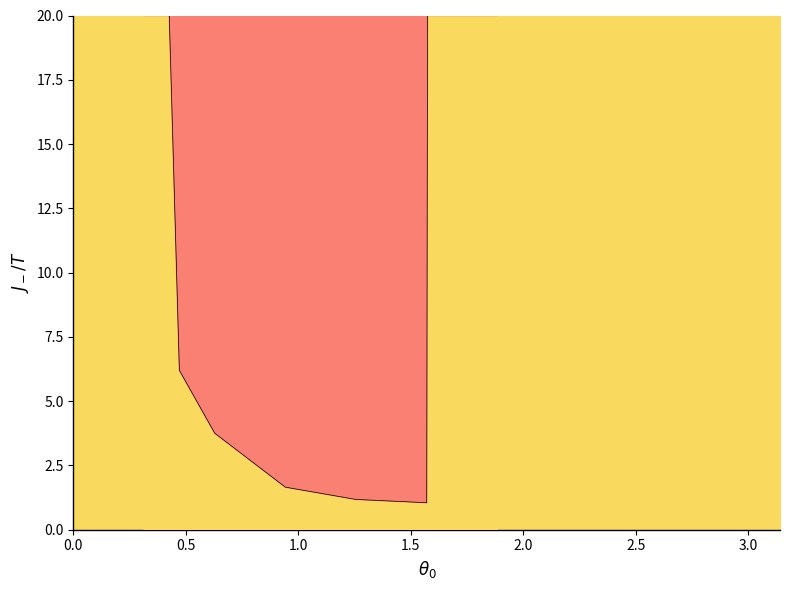

This figure's Python source:
import numpy as np
import matplotlib.pyplot as plt

# Define the data points (Pnts)
# Note: 20/(2*Pi) is the common factor used in most points
factor = 20 / (2 * np.pi)

Pnts = [
    [0.1 * np.pi, 17.1 * factor],
    [0.15 * np.pi, 6.2],                    # No factor multiplier on 6.2 (as in original)
    [0.2 * np.pi, 1.18 * factor],
    [0.3 * np.pi, 0.52 * factor],
    [0.4 * np.pi, 0.37 * factor],
    [0.5 * np.pi, 0.33 * factor],
    [0.55 * np.pi, 0.0 + 256 * factor],     # 0.0 + preserves original syntax
    [0.6 * np.pi, 0.0 + 698 * factor]
]

# Convert to numpy arrays for plotting
x_vals = np.array([p[0] for p in Pnts])
y_vals = np.array([p[1] for p in Pnts])

# Color definitions (RGBColor values from Mathematica)
salmon_color = (250/256, 128/256, 114/256)  # RGBColor[250/256, 128/256, 114/256]
yellow_color = (250/256, 218/256, 94/256)   # RGBColor[250/256, 218/256, 94/256]

# Create figure and axis
fig, ax = plt.subplots(figsize=(8, 6))

# Set plot range: {{0, Pi}, {0, 20}}
ax.set_xlim(0, np.pi)
ax.set_ylim(0, 20)

# Horiz1: Plot[20, {x, 1.6, Pi}, Filling -> Bottom, FillingStyle -> yellow]
x_horiz1 = np.linspace(1.6, np.pi, 100)
y_horiz1 = np.full_like(x_horiz1, 20)
ax.fill_between(x_horiz1, y_horiz1, 0, color=yellow_color, zorder=1)
ax.plot(x_horiz1, y_horiz1, color=yellow_color, linewidth=1.0, zorder=2)

# Horiz2: Plot[20, {x, 0, 0.35}, Filling -> Bottom, FillingStyle -> yellow]
x_horiz2 = np.linspace(0, 0.35, 100)
y_horiz2 = np.full_like(x_horiz2, 20)
ax.fill_between(x_horiz2, y_horiz2, 0, color=yellow_color, zorder=1)
ax.plot(x_horiz2, y_horiz2, color=yellow_color, linewidth=1.0, zorder=2)

# Bottompart: ListLinePlot with Filling -> Bottom (to y=0) with yellow
ax.fill_between(x_vals, y_vals, 0, color=yellow_color, zorder=3)

# Upperpart: ListLinePlot with Filling -> Top (to y=20) with salmon
ax.fill_between(x_vals, y_vals, 20, color=salmon_color, zorder=4)

# Plot the main line from Pnts
# PlotStyle: Directive[Black, Thickness[0.003]] -> approximated as linewidth=0.5
# Note: Mathematica's Thickness is relative; 0.003 ? 0.5 points in matplotlib
ax.plot(x_vals, y_vals, color='black', linewidth=0.5, zorder=5)

# FrameLabel conversion (Mathematica subscript boxes to LaTeX)
# " \!\(\*SubscriptBox[\(\[Theta]\), \(0\)]\)" -> r' $\theta_0$'
# "\!\(\*SubscriptBox[\(J\), \(-\)]\)/T" -> r'$J_-/T$'
ax.set_xlabel(r' $\theta_0$', fontsize=12, fontweight='bold')
ax.set_ylabel(r'$J_-/T$', fontsize=12, fontweight='bold')

# Frame settings: Frame -> {True, True, False, False}
# Only bottom and left axes visible
ax.spines['top'].set_visible(False)
ax.spines['right'].set_visible(False)

# FrameStyle -> Medium (set linewidth of visible spines)
ax.spines['left'].set_linewidth(1.0)
ax.spines['bottom'].set_linewidth(1.0)

# Ensure tight layout
plt.tight_layout()

# Display the plot (equivalent to showing FirstPlotBumpForStep)
plt.show()
